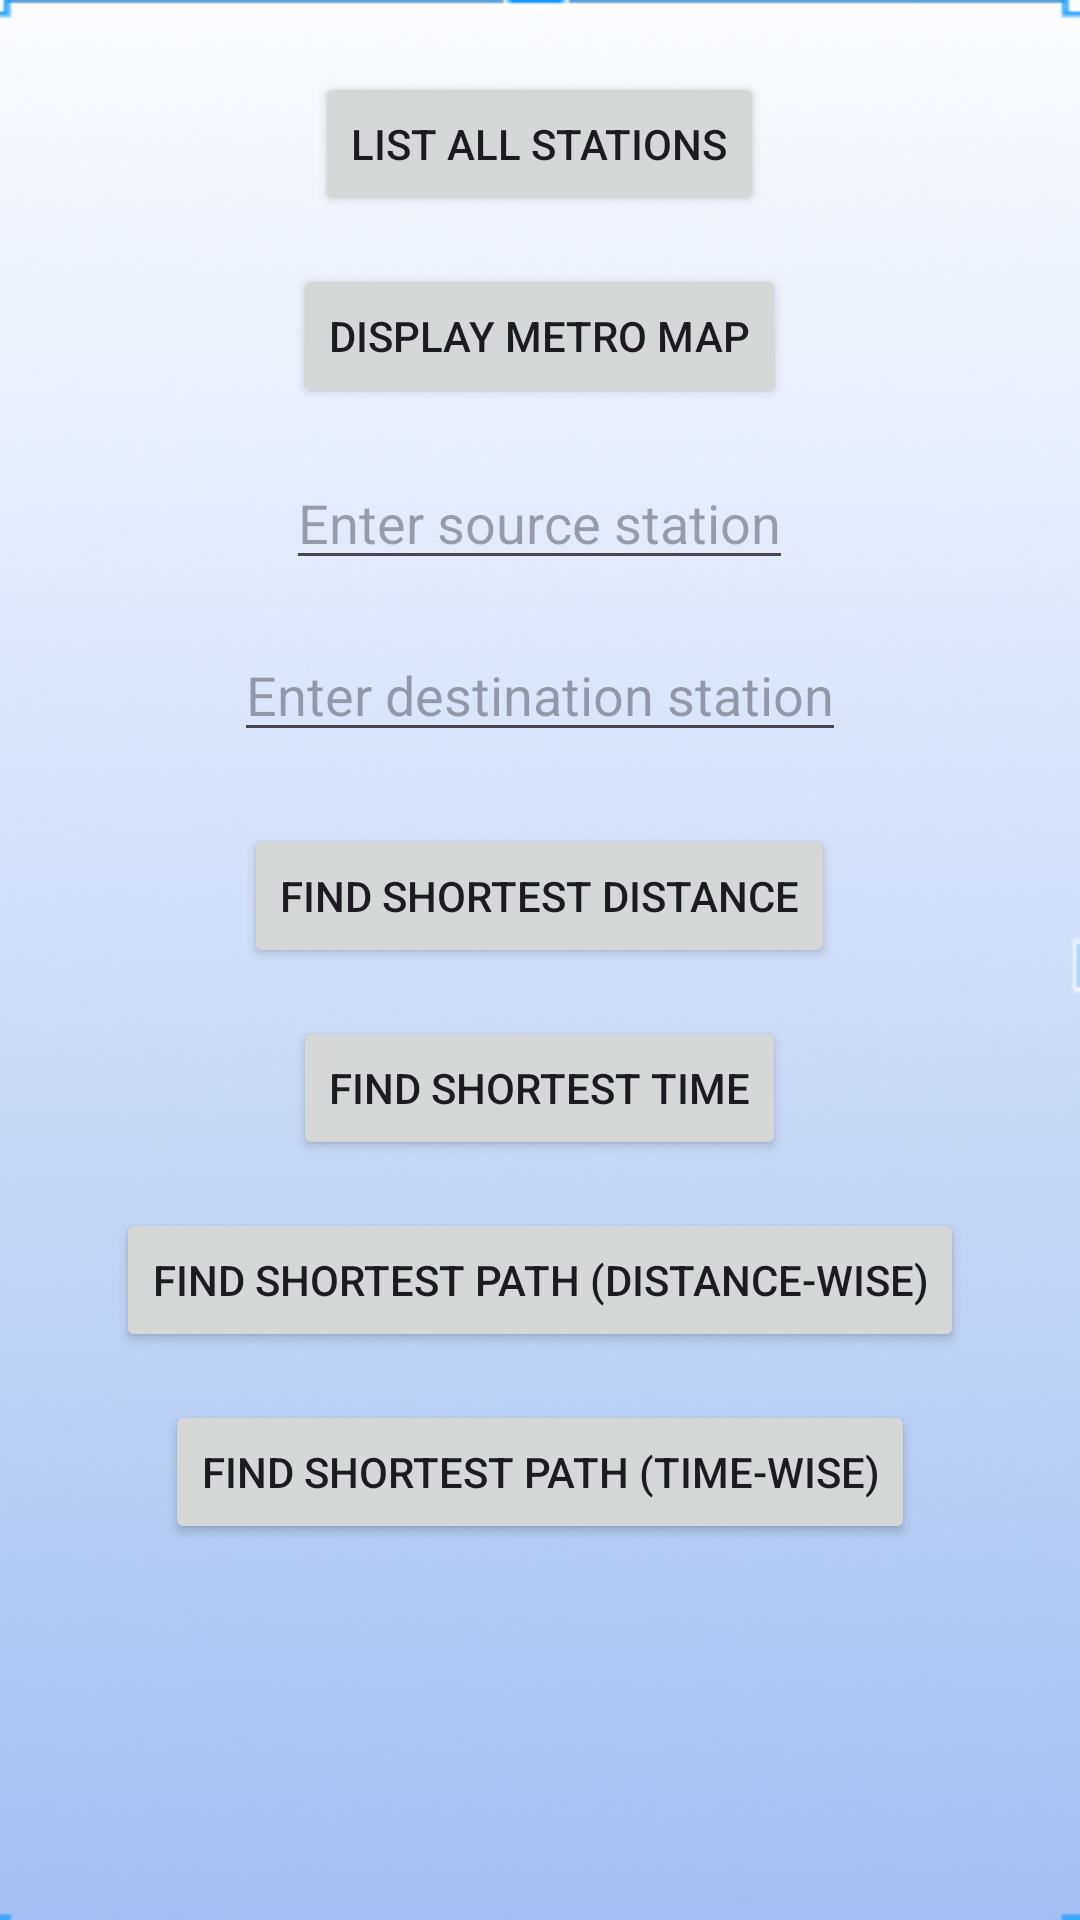

Android layout source for this screen:
<!-- AndroidManifest.xml: application theme Theme.SignUpLoginRealtime -->
<!-- res/layout/activity_mainn.xml -->
<RelativeLayout xmlns:android="http://schemas.android.com/apk/res/android"
    xmlns:tools="http://schemas.android.com/tools"
    android:layout_width="match_parent"
    android:layout_height="match_parent"
    tools:context=".MainShortest"
    android:background="@drawable/homepage_background">

    
    <Button
        android:id="@+id/listStationsButton"
        android:layout_width="wrap_content"
        android:layout_height="wrap_content"
        android:text="List All Stations"
        android:layout_marginTop="24dp"
        android:layout_centerHorizontal="true" />

    
    <Button
        android:id="@+id/displayMapButton"
        android:layout_width="wrap_content"
        android:layout_height="wrap_content"
        android:text="Display Metro Map"
        android:layout_below="@id/listStationsButton"
        android:layout_marginTop="16dp"
        android:layout_centerHorizontal="true" />

    
    <EditText
        android:id="@+id/sourceEditText"
        android:layout_width="wrap_content"
        android:layout_height="wrap_content"
        android:hint="Enter source station"
        android:drawableLeft="@drawable/baseline_add_location_"
        android:drawablePadding="8dp"
        android:layout_below="@id/displayMapButton"
        android:layout_marginTop="16dp"
        android:layout_centerHorizontal="true" />

    
    <EditText
        android:id="@+id/destinationEditText"
        android:layout_width="wrap_content"
        android:layout_height="wrap_content"
        android:hint="Enter destination station"
        android:drawableLeft="@drawable/baseline_add_location_"
        android:drawablePadding="8dp"
        android:layout_below="@id/sourceEditText"
        android:layout_marginTop="16dp"
        android:layout_centerHorizontal="true" />

    
    <Button
        android:id="@+id/findShortestDistanceButton"
        android:layout_width="wrap_content"
        android:layout_height="wrap_content"
        android:text="Find Shortest Distance"
        android:layout_below="@id/destinationEditText"
        android:layout_marginTop="24dp"
        android:layout_centerHorizontal="true" />

    
    <Button
        android:id="@+id/findShortestTimeButton"
        android:layout_width="wrap_content"
        android:layout_height="wrap_content"
        android:text="Find Shortest Time"
        android:layout_below="@id/findShortestDistanceButton"
        android:layout_marginTop="16dp"
        android:layout_centerHorizontal="true" />

    
    <Button
        android:id="@+id/findShortestPathDistanceButton"
        android:layout_width="wrap_content"
        android:layout_height="wrap_content"
        android:text="Find Shortest Path (Distance-wise)"
        android:layout_below="@id/findShortestTimeButton"
        android:layout_marginTop="16dp"
        android:layout_centerHorizontal="true" />

    
    <Button
        android:id="@+id/findShortestPathTimeButton"
        android:layout_width="wrap_content"
        android:layout_height="wrap_content"
        android:text="Find Shortest Path (Time-wise)"
        android:layout_below="@id/findShortestPathDistanceButton"
        android:layout_marginTop="16dp"
        android:layout_centerHorizontal="true" />

    
    <ListView
        android:id="@+id/resultListView"
        android:layout_width="match_parent"
        android:layout_height="wrap_content"
        android:layout_below="@id/findShortestPathTimeButton"
        android:layout_marginTop="16dp"
        android:layout_marginRight="16dp"
        android:layout_marginBottom="16dp"
        android:layout_marginLeft="16dp"
        android:divider="@color/black"
        android:dividerHeight="2dp" />


</RelativeLayout>
<!-- resources referenced by this layout -->
<resources>
  <color name="black">#FF000000</color>
  <!-- drawable homepage_background: png bitmap (drawable, 150320 bytes) -->
  <style name="Theme.SignUpLoginRealtime" parent="Base.Theme.SignUpLoginRealtime" />
  <style name="Base.Theme.SignUpLoginRealtime" parent="Theme.Material3.DayNight.NoActionBar">
          
          <item name="colorPrimary">@color/lavender</item>
          <item name="colorPrimaryVariant">@color/lavender</item>
          <item name="colorOnPrimary">@color/white</item>
          
          <item name="colorSecondary">@color/teal_200</item>
          <item name="colorSecondaryVariant">@color/teal_700</item>
          <item name="colorOnSecondary">@color/black</item>
          
          <item name="android:statusBarColor">?attr/colorPrimaryVariant</item>
          
      </style>
  <color name="lavender">#8692f7</color>
  <color name="white">#FFFFFFFF</color>
  <color name="teal_200">#FF03DAC5</color>
  <color name="teal_700">#FF018786</color>
</resources>
